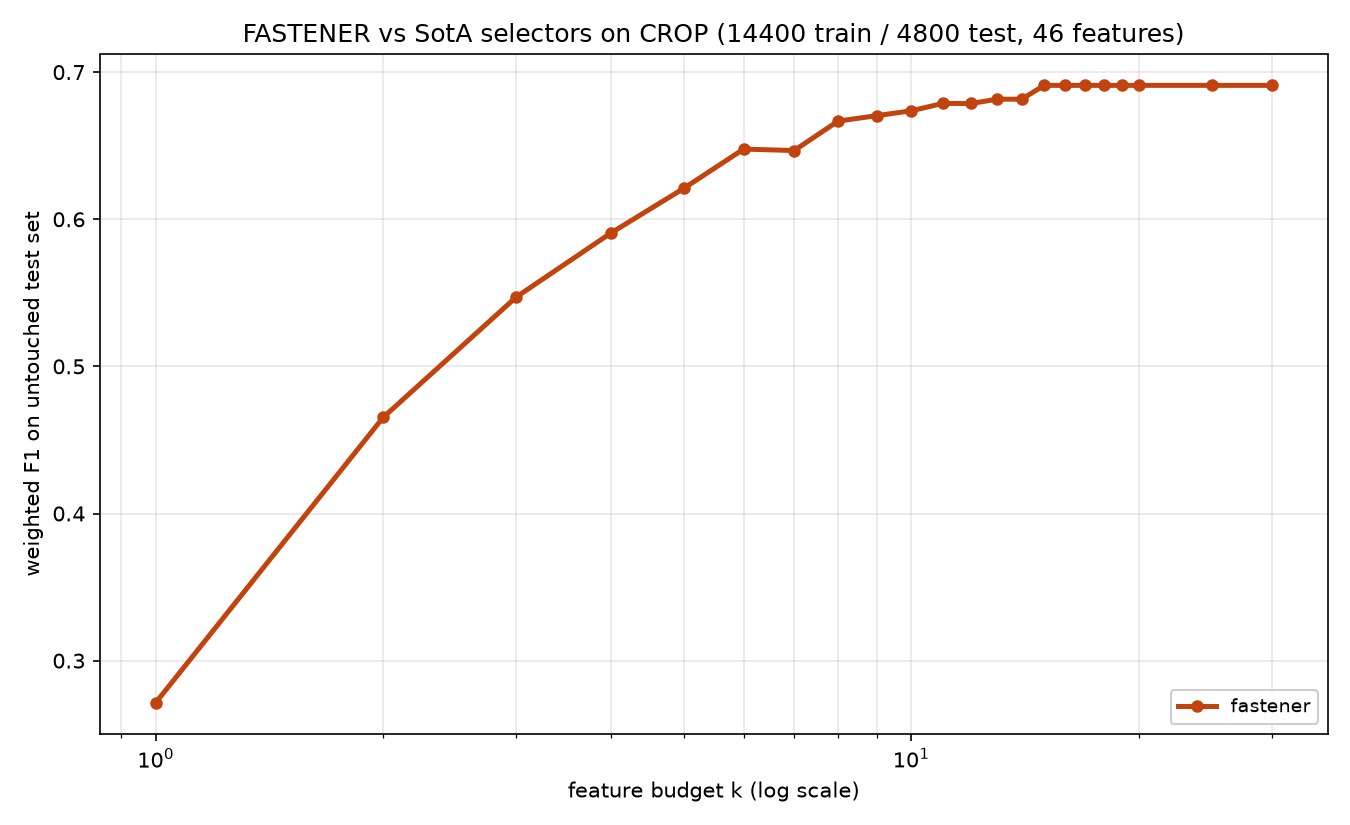

The data file committed next to this chart (first rows):
method, algorithm_id, seed, budget_k, n_features_used, val_f1, test_f1, test_accuracy, test_balanced_accuracy
fastener, fastener@5270cdb+b7e724d#e357, 1999, 1, 1, 0.2747, 0.2714, 0.2888, 0.2888
fastener, fastener@5270cdb+b7e724d#e357, 1999, 2, 2, 0.4727, 0.4653, 0.4719, 0.4719
fastener, fastener@5270cdb+b7e724d#e357, 1999, 3, 3, 0.554, 0.5471, 0.5521, 0.5521
fastener, fastener@5270cdb+b7e724d#e357, 1999, 4, 4, 0.6054, 0.5905, 0.595, 0.595
fastener, fastener@5270cdb+b7e724d#e357, 1999, 5, 5, 0.6289, 0.621, 0.6233, 0.6233
fastener, fastener@5270cdb+b7e724d#e357, 1999, 6, 6, 0.6532, 0.6477, 0.6519, 0.6519
fastener, fastener@5270cdb+b7e724d#e357, 1999, 7, 7, 0.6638, 0.6467, 0.6504, 0.6504
fastener, fastener@5270cdb+b7e724d#e357, 1999, 8, 8, 0.6742, 0.6667, 0.6708, 0.6708
fastener, fastener@5270cdb+b7e724d#e357, 1999, 9, 9, 0.6853, 0.6704, 0.6723, 0.6723
fastener, fastener@5270cdb+b7e724d#e357, 1999, 10, 10, 0.6895, 0.6737, 0.6752, 0.6752
fastener, fastener@5270cdb+b7e724d#e357, 1999, 11, 11, 0.6958, 0.6787, 0.6792, 0.6792
fastener, fastener@5270cdb+b7e724d#e357, 1999, 12, 11, 0.6958, 0.6787, 0.6792, 0.6792
fastener, fastener@5270cdb+b7e724d#e357, 1999, 13, 13, 0.6972, 0.6816, 0.6837, 0.6837
fastener, fastener@5270cdb+b7e724d#e357, 1999, 14, 13, 0.6972, 0.6816, 0.6837, 0.6837
fastener, fastener@5270cdb+b7e724d#e357, 1999, 15, 15, 0.7032, 0.691, 0.6929, 0.6929
fastener, fastener@5270cdb+b7e724d#e357, 1999, 16, 15, 0.7032, 0.691, 0.6929, 0.6929
fastener, fastener@5270cdb+b7e724d#e357, 1999, 17, 15, 0.7032, 0.691, 0.6929, 0.6929
fastener, fastener@5270cdb+b7e724d#e357, 1999, 18, 15, 0.7032, 0.691, 0.6929, 0.6929
fastener, fastener@5270cdb+b7e724d#e357, 1999, 19, 15, 0.7032, 0.691, 0.6929, 0.6929
fastener, fastener@5270cdb+b7e724d#e357, 1999, 20, 15, 0.7032, 0.691, 0.6929, 0.6929
fastener, fastener@5270cdb+b7e724d#e357, 1999, 25, 15, 0.7032, 0.691, 0.6929, 0.6929
fastener, fastener@5270cdb+b7e724d#e357, 1999, 30, 15, 0.7032, 0.691, 0.6929, 0.6929
